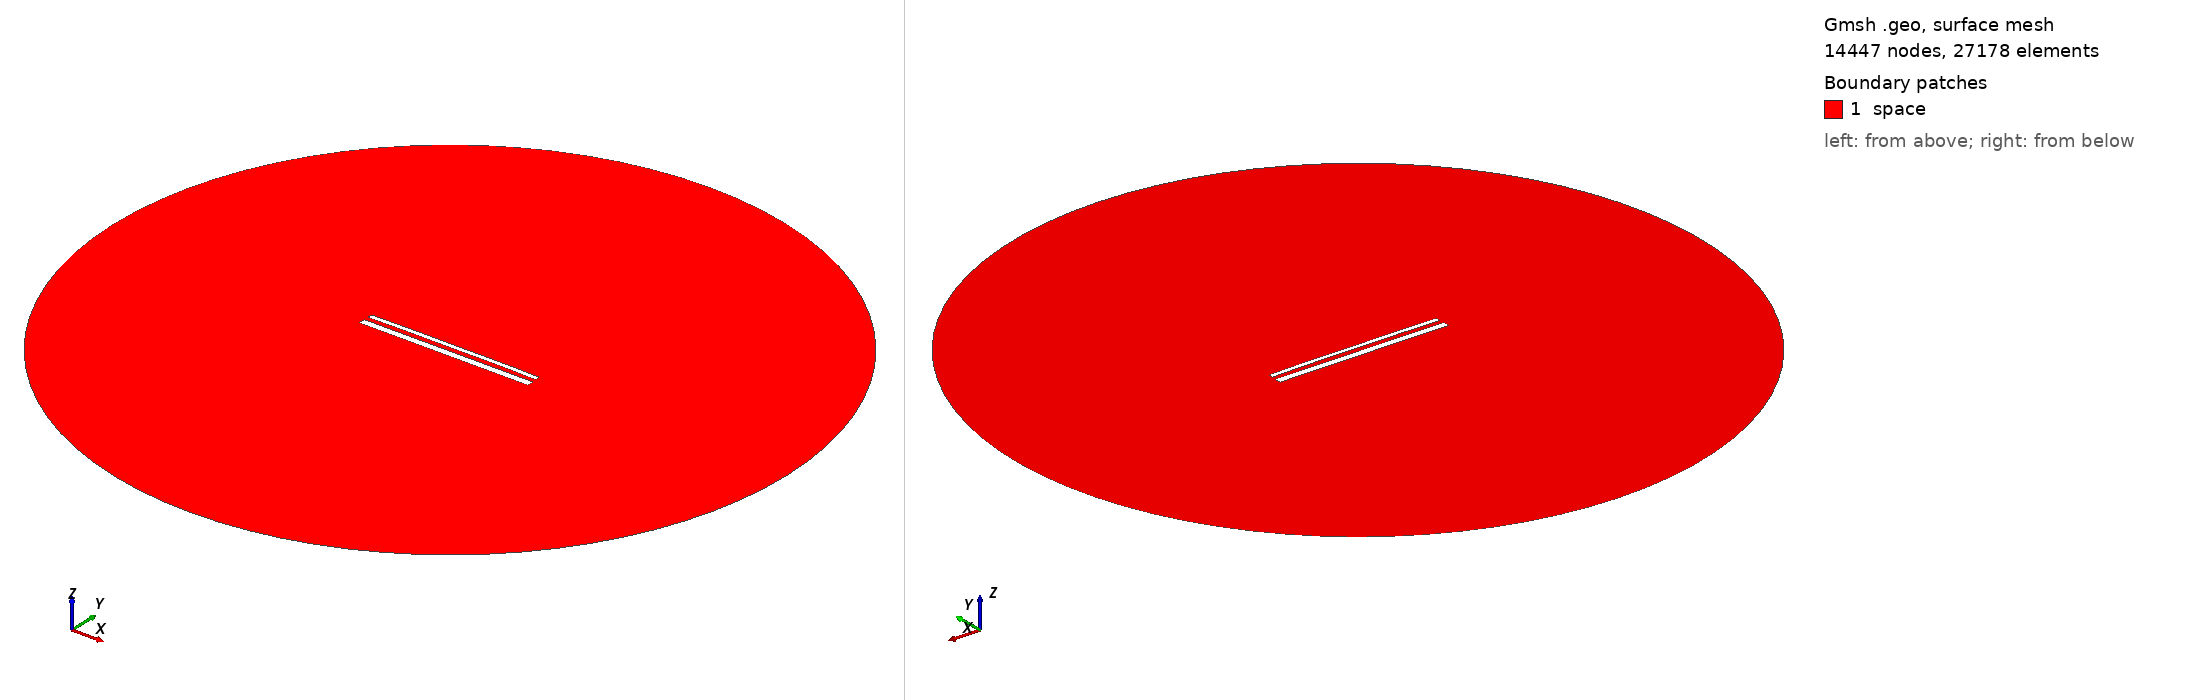

Gmsh geometry script, surface-meshed: 14447 nodes, 27178 surface elements. Boundary patches (legend numbers): 1 space. Left view from above one corner, right view from below the opposite corner. Legend entries are the model's physical surfaces. The drawing asked Gmsh for element sizes between 1% and 20% of the model's largest extent; the script's own settings can give other sizes.

=== 15489.geo (drawn) ===
//---------------------------------------
// Geometry kernel
//---------------------------------------

SetFactory("OpenCASCADE");



//---------------------------------------
// Parameters of the geometry
//---------------------------------------

// Overetch of the upper plate
overetch = 0.5;

// Distance between the plates
distance = 2.5;

// Discretization over the x axis (for the deformation)
nx = 50; 

// Length of the plate
L = 100 - overetch; 

// Number of modes
n = 4; 

// 1st mode coefficient
coeff(1) = 0.07499999999999998;
beta(1) = 0.596864 * 3.1415926535 / L;

// 2nd mode coefficient
coeff(2) = 0.15;
beta(2) = 1.49418 * 3.1415926535 / L;

// 3rd mode coefficient
coeff(3) = 0.0;
beta(3) = 2.50025 * 3.1415926535 / L;

// 4th mode coefficient
coeff(4) = 0.07499999999999998;
beta(4) = 3.49999 * 3.1415926535 / L;



//---------------------------------------
// Upper plate (deformed rectangle)
//---------------------------------------

// Coordiantes of the upper plate
xmin = -50;
xmax = 50 - overetch;

// Height of the upper plate
yheight = 4 - 2 * overetch;

// Indexes of the points
UpperID[] = {};
LowerID[] = {};
LeftID[] = {};
RightID[] = {};

// Point index
p = 1;

// Horizontal edges
For i In {1:nx}
    x = xmin + (i-1)*(xmax - xmin)/(nx-1);

    y_bottom = distance / 2 + overetch;
    For j In {1:n}
        C = (Cosh(beta(j)*L) + Cos(beta(j)*L)) / (Sinh(beta(j)*L) + Sin(beta(j)*L));
        y_bottom  = y_bottom + coeff(j) * (Cosh(beta(j)*(x+50)) - Cos(beta(j)*(x+50)) - C * (Sinh(beta(j)*(x+50)) - Sin(beta(j)*(x+50))));
    EndFor

    y_top = y_bottom + yheight;

    Point(p) = {x, y_top, 0, 1.0};
    UpperID[i] = p;
    p = p + 1;

    Point(p) = {x, y_bottom, 0, 1.0};
    LowerID[i] = p;
    p = p + 1;
EndFor

// Create point lists
UpperPts[] = {}; LowerPts[] = {};
For i In {1:nx}
  UpperPts[] += {UpperID[i]};
  LowerPts[] += {LowerID[i]};
EndFor

// Build splines
Spline(1) = {UpperPts[]};
Spline(2) = {LowerPts[]};
Line(3) = {LowerPts[nx-1], UpperPts[nx-1]};
Line(4) = {LowerPts[0], UpperPts[0]};

// Build the plane surface
Curve Loop(1) = {2, 3, -1, -4};
Plane Surface(1) = {1};



//---------------------------------------
// Lower plate (rectangle)
//---------------------------------------

// Vertices
Point(1001) = {-50, -1, 0, 1.0};
Point(1002) = { 50, -1, 0, 1.0};
Point(1003) = { 50,  -5, 0, 1.0};
Point(1004) = {-50,  -5, 0, 1.0};

// Edges
Line(5) = {1001, 1002};
Line(6) = {1002, 1003};
Line(7) = {1003, 1004};
Line(8) = {1004, 1001};

// Plane surface
Line Loop(2) = {5, 6, 7, 8};
Plane Surface(2) = {2}; 



//---------------------------------------
// Outer (fictious) boundary
//---------------------------------------

// Points
Point(1005) = {0, 0, 0};       // Center
Point(1006) = {200, 0, 0};     // Start point
Point(1007) = {0, 200, 0};     // 90 degrees
Point(1008) = {-200, 0, 0};    // 180 degrees
Point(1009) = {0, -200, 0};    // 270 degrees

// Circle arcs (each needs start, center, end)
Circle(9) = {1006, 1005, 1007};
Circle(10) = {1007, 1005, 1008};
Circle(11) = {1008, 1005, 1009};
Circle(12) = {1009, 1005, 1006};

// Plane surface for the entire domain
Curve Loop(3) = {9, 10, 11, 12};
Surface(3) = {3};

// Subtract the plates from the whole domain to obtain the actual domain where we want to solve the equations
BooleanDifference{ Surface{3}; Delete; }{ Surface{1}; Surface{2}; Delete; }




//---------------------------------------
// Transfinite Lines/Curves
//---------------------------------------

// Set the number of points on the boundaries
r = 7;

// Plates
Transfinite Curve {1, 2} = 50*r Using Progression 1;
Transfinite Curve {3, 4} = 2*r Using Progression 1;
Transfinite Line {5, 7} = 50*r Using Progression 1;
Transfinite Line {6, 8} = 2*r Using Progression 1;

// Outer boundary
Transfinite Line {9, 10, 11, 12} = 20 Using Progression 1;



//---------------------------------------
// Physical groups
//---------------------------------------                

// Physical curves (boundaries)
Physical Line("force_segment", 10) = {2};
Physical Line("upper_plate", 11) = {1, 3, 4};
Physical Line("lower_plate", 12) = {5, 6, 7, 8};
Physical Line("boundary", 20) = {9, 10, 11, 12};

// Physical Surfaces
Physical Surface("space", 30) = {3};



//---------------------------------------
// 6. Generate the Mesh
//---------------------------------------

// 2D mesh generation
Mesh 2;
